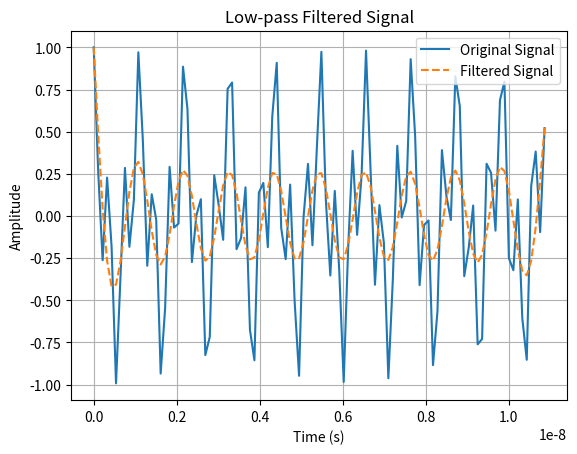

This chart was generated by the following Python code:
# import numpy as np
# import scipy.signal as signal
# import matplotlib.pyplot as plt # For visualization

# # 1. Parameters
# lowcut = 930e6      # Hz
# highcut = 1000e6     # Hz
# sample_rate = 10*highcut # Hz
# order = 5          # Filter order

# # 2. Generate a sample signal (replace with your actual signal)
# f_lo = 1.83e9
# f_in = 910e6
# duration = 5 / f_lo    # seconds
# t = np.linspace(0, duration, 150, endpoint=False)
# sig = np.cos(2*np.pi*f_in*t)*np.cos(2*np.pi*f_lo*t) # Mixed signal

# # 3. Design the bandpass filter
# sos = signal.butter(order, [lowcut, highcut], btype='bandpass', fs=sample_rate, output='sos')

# # 4. Apply the filter
# filtered_sig = signal.sosfiltfilt(sos, sig)

# # 5. Visualize
# plt.figure()
# plt.plot(t, sig, label='Original Signal')
# plt.plot(t, filtered_sig, label='Filtered Signal')
# plt.xlabel('Time (s)')
# plt.ylabel('Amplitude')
# plt.legend()
# plt.show()


import numpy as np
import matplotlib.pyplot as plt
from scipy import signal

def filter_the_signal(f_cutoff, f_lo, f_in, order=5):
    # Sampling frequency
    f_sample = 10 * f_cutoff    

    # Time vector
    duration = 20 / f_lo                      # number of cycles of f_lo
    t = np.arange(0, duration, 1 / f_sample)    # time vector

    # Mixed signal
    sig = np.cos(2 * np.pi * f_in * t) * np.cos(2 * np.pi * f_lo * t)   # Mixed Signal

    # Design Butterworth LPF
    b, a = signal.butter(order, f_cutoff, btype='low', fs=f_sample) # butterworth filter coefficients

    # Apply filter
    filtered_sig = signal.filtfilt(b, a, sig)   # filtered signal

    return t, sig, filtered_sig

##### Test the Function #####
f_cutoff = 930e6            # Cutoff frequency
order = 5                   # Filter order
f_lo = 1.83e9   # Local Oscillator
f_in = 910e6    # Input frequency

t, sig, filtered_sig = filter_the_signal(f_cutoff, f_lo, f_in, order)

# Plot
plt.figure()
plt.plot(t, sig, label='Original Signal')
plt.plot(t, filtered_sig, label='Filtered Signal', linestyle='--')
plt.xlabel('Time (s)')
plt.ylabel('Amplitude')
plt.title('Low-pass Filtered Signal')
plt.legend()
plt.grid()
plt.show()

